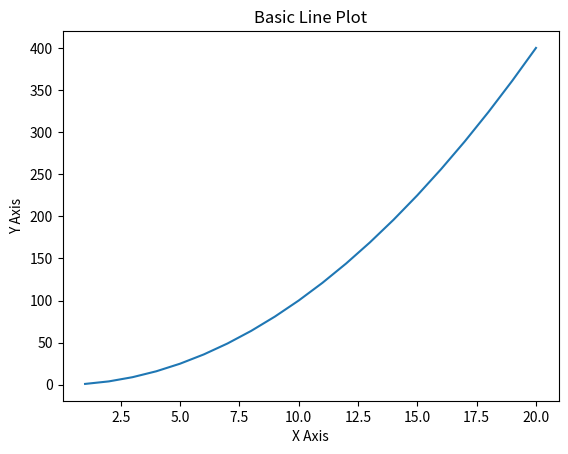

Reproduce this figure in Python.
import matplotlib.pyplot as plt
x = [i for i in range(1,21)]
y = [j**2 for j in x]
plt.plot(x,y)
plt.xlabel('X Axis')
plt.ylabel('Y Axis')
plt.title('Basic Line Plot')
plt.show()